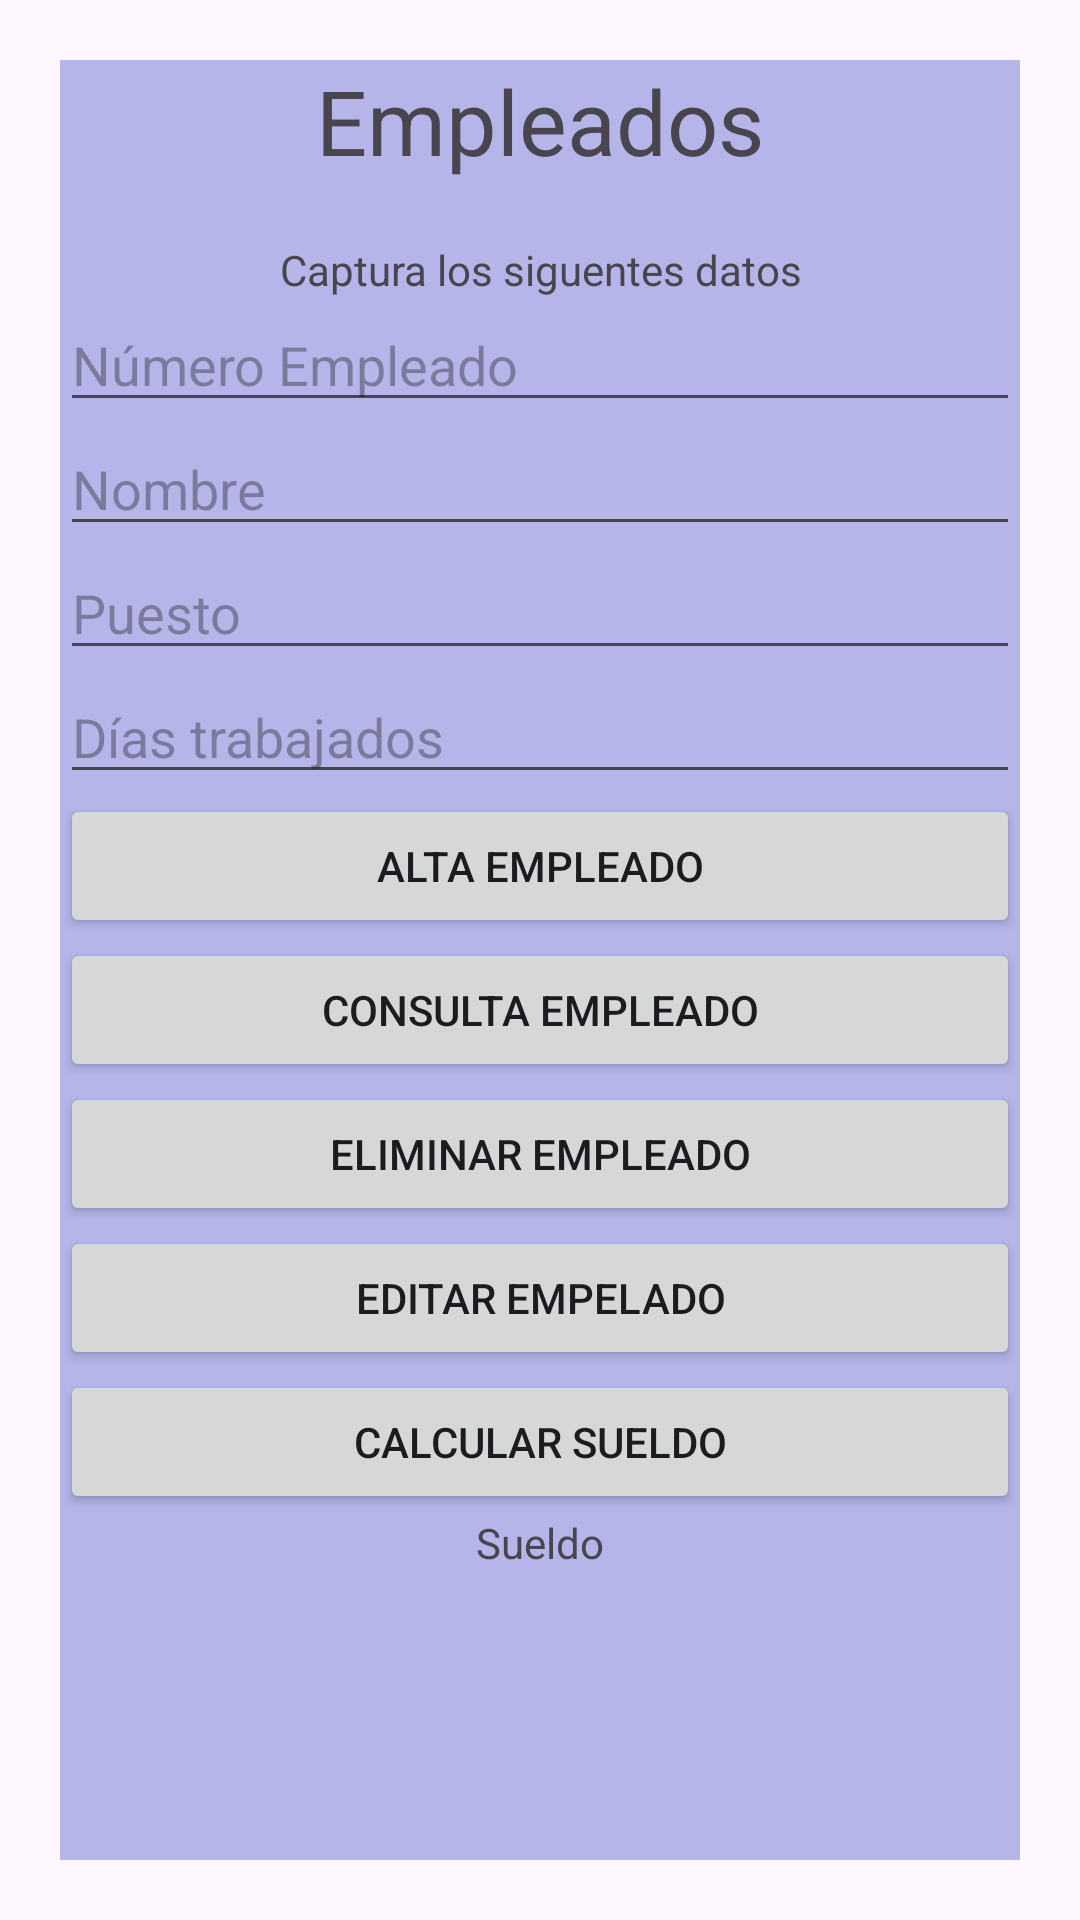

Here is an Android app screen rendered from its layout file. Give the layout XML and the strings, colors and styles it references.
<!-- AndroidManifest.xml: application theme Theme.ExaPraAdmProChavez -->
<!-- res/layout/activity_formulario.xml -->
<?xml version="1.0" encoding="utf-8"?>
<androidx.constraintlayout.widget.ConstraintLayout xmlns:android="http://schemas.android.com/apk/res/android"
    xmlns:app="http://schemas.android.com/apk/res-auto"
    xmlns:tools="http://schemas.android.com/tools"
    android:id="@+id/btnCalcula"
    android:layout_width="match_parent"
    android:layout_height="match_parent"
    tools:context=".Formulario">

    <LinearLayout
        android:layout_width="match_parent"
        android:layout_height="match_parent"
        android:layout_marginStart="20dp"
        android:layout_marginTop="20dp"
        android:layout_marginEnd="20dp"
        android:layout_marginBottom="20dp"
        android:background="#B5B5E9"
        android:orientation="vertical"
        app:layout_constraintBottom_toBottomOf="parent"
        app:layout_constraintEnd_toEndOf="parent"
        app:layout_constraintStart_toStartOf="parent"
        app:layout_constraintTop_toTopOf="parent">

        <TextView
            android:id="@+id/tvTitutlo2"
            android:layout_width="match_parent"
            android:layout_height="wrap_content"
            android:gravity="center"
            android:text="Empleados"
            android:textSize="30sp" />

        <ImageView
            android:id="@+id/iv2"
            android:layout_width="match_parent"
            android:layout_height="wrap_content"
            app:srcCompat="@mipmap/ic_launcher" />

        <TextView
            android:id="@+id/tvSubtitulo"
            android:layout_width="match_parent"
            android:layout_height="wrap_content"
            android:layout_marginTop="20dp"
            android:gravity="center"
            android:text="Captura los siguentes datos" />

        <EditText
            android:id="@+id/etNumEmpleado"
            android:layout_width="match_parent"
            android:layout_height="wrap_content"
            android:ems="10"
            android:hint="Número Empleado"
            android:inputType="text"
            tools:ignore="TouchTargetSizeCheck" />

        <EditText
            android:id="@+id/etNombre"
            android:layout_width="match_parent"
            android:layout_height="wrap_content"
            android:ems="10"
            android:hint="Nombre"
            android:inputType="text"
            tools:ignore="TouchTargetSizeCheck" />

        <EditText
            android:id="@+id/etPuesto"
            android:layout_width="match_parent"
            android:layout_height="wrap_content"
            android:ems="10"
            android:hint="Puesto"
            android:inputType="text"
            tools:ignore="TouchTargetSizeCheck" />

        <EditText
            android:id="@+id/etDias"
            android:layout_width="match_parent"
            android:layout_height="wrap_content"
            android:ems="10"
            android:hint="Días trabajados"
            android:inputType="text"
            tools:ignore="TouchTargetSizeCheck" />

        <Button
            android:id="@+id/btnAlta"
            android:layout_width="match_parent"
            android:layout_height="wrap_content"
            android:onClick="altaEmpleados"
            android:text="Alta Empleado" />

        <Button
            android:id="@+id/btnConsulta"
            android:layout_width="match_parent"
            android:layout_height="wrap_content"
            android:onClick="consultaEmpleados"
            android:text="Consulta Empleado" />

        <Button
            android:id="@+id/btnBaja"
            android:layout_width="match_parent"
            android:layout_height="wrap_content"
            android:onClick="borrarEmpelados"
            android:text="Eliminar Empleado" />

        <Button
            android:id="@+id/btnEditar"
            android:layout_width="match_parent"
            android:layout_height="wrap_content"
            android:onClick="editarEmpelados"
            android:text="Editar Empelado" />

        <Button
            android:id="@+id/btnCalcular"
            android:layout_width="match_parent"
            android:layout_height="wrap_content"
            android:text="Calcular Sueldo" />

        <TextView
            android:id="@+id/txtSueldo"
            android:layout_width="match_parent"
            android:layout_height="wrap_content"
            android:gravity="center"
            android:text="Sueldo" />
    </LinearLayout>
</androidx.constraintlayout.widget.ConstraintLayout>
<!-- resources referenced by this layout -->
<resources>
  <style name="Theme.ExaPraAdmProChavez" parent="Base.Theme.ExaPraAdmProChavez" />
  <style name="Base.Theme.ExaPraAdmProChavez" parent="Theme.Material3.DayNight.NoActionBar">
          
          
      </style>
</resources>
